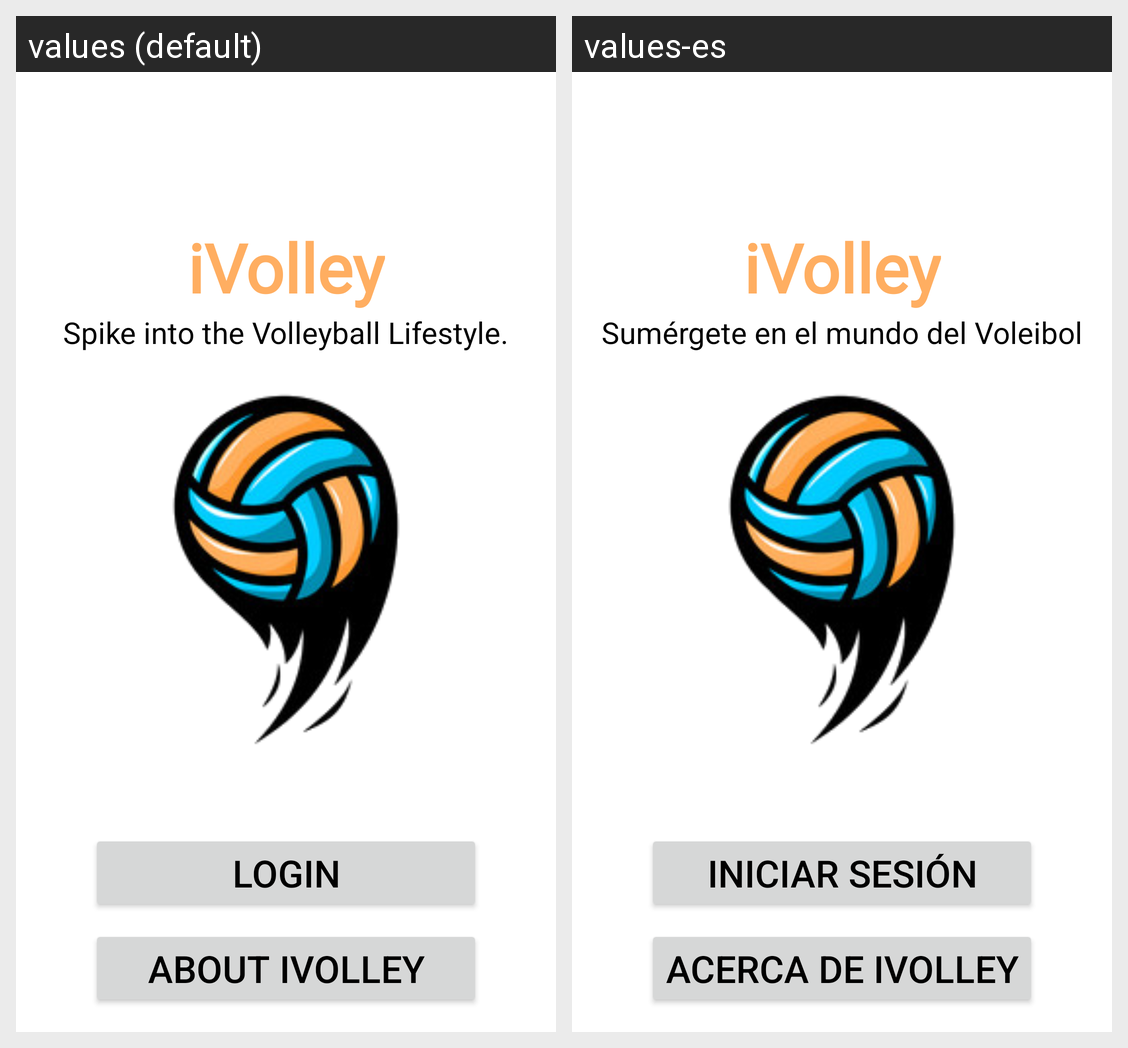

For this localized Android screen grid, give each drawn string resource with its value in every locale shown.
Android screen res/layout/fragment_intro.xml rendered under 2 locales, left to right: values (default), values-es. Device: Nexus 5 (rendered at 1080×1920; each locale shown at half size, 540×960, under a caption strip naming it); theme Theme.CustomVolleyball.
Strings drawn on this screen, with the default value and each locale's value (text and hints the layout hard-codes, and strings that could not be matched under every locale, appear in the picture but are not listed):

tv_header_title
  values: iVolley
  values-es: iVolley  [not translated; the default value is used]

intro_subtitle_landscape
  values: Spike into the Volleyball Lifestyle.
  values-es: Sumérgete en el mundo del Voleibol

activityMain_login
  values: Login
  values-es: Iniciar sesión

activityMain_About
  values: About iVolley
  values-es: Acerca de iVolley
